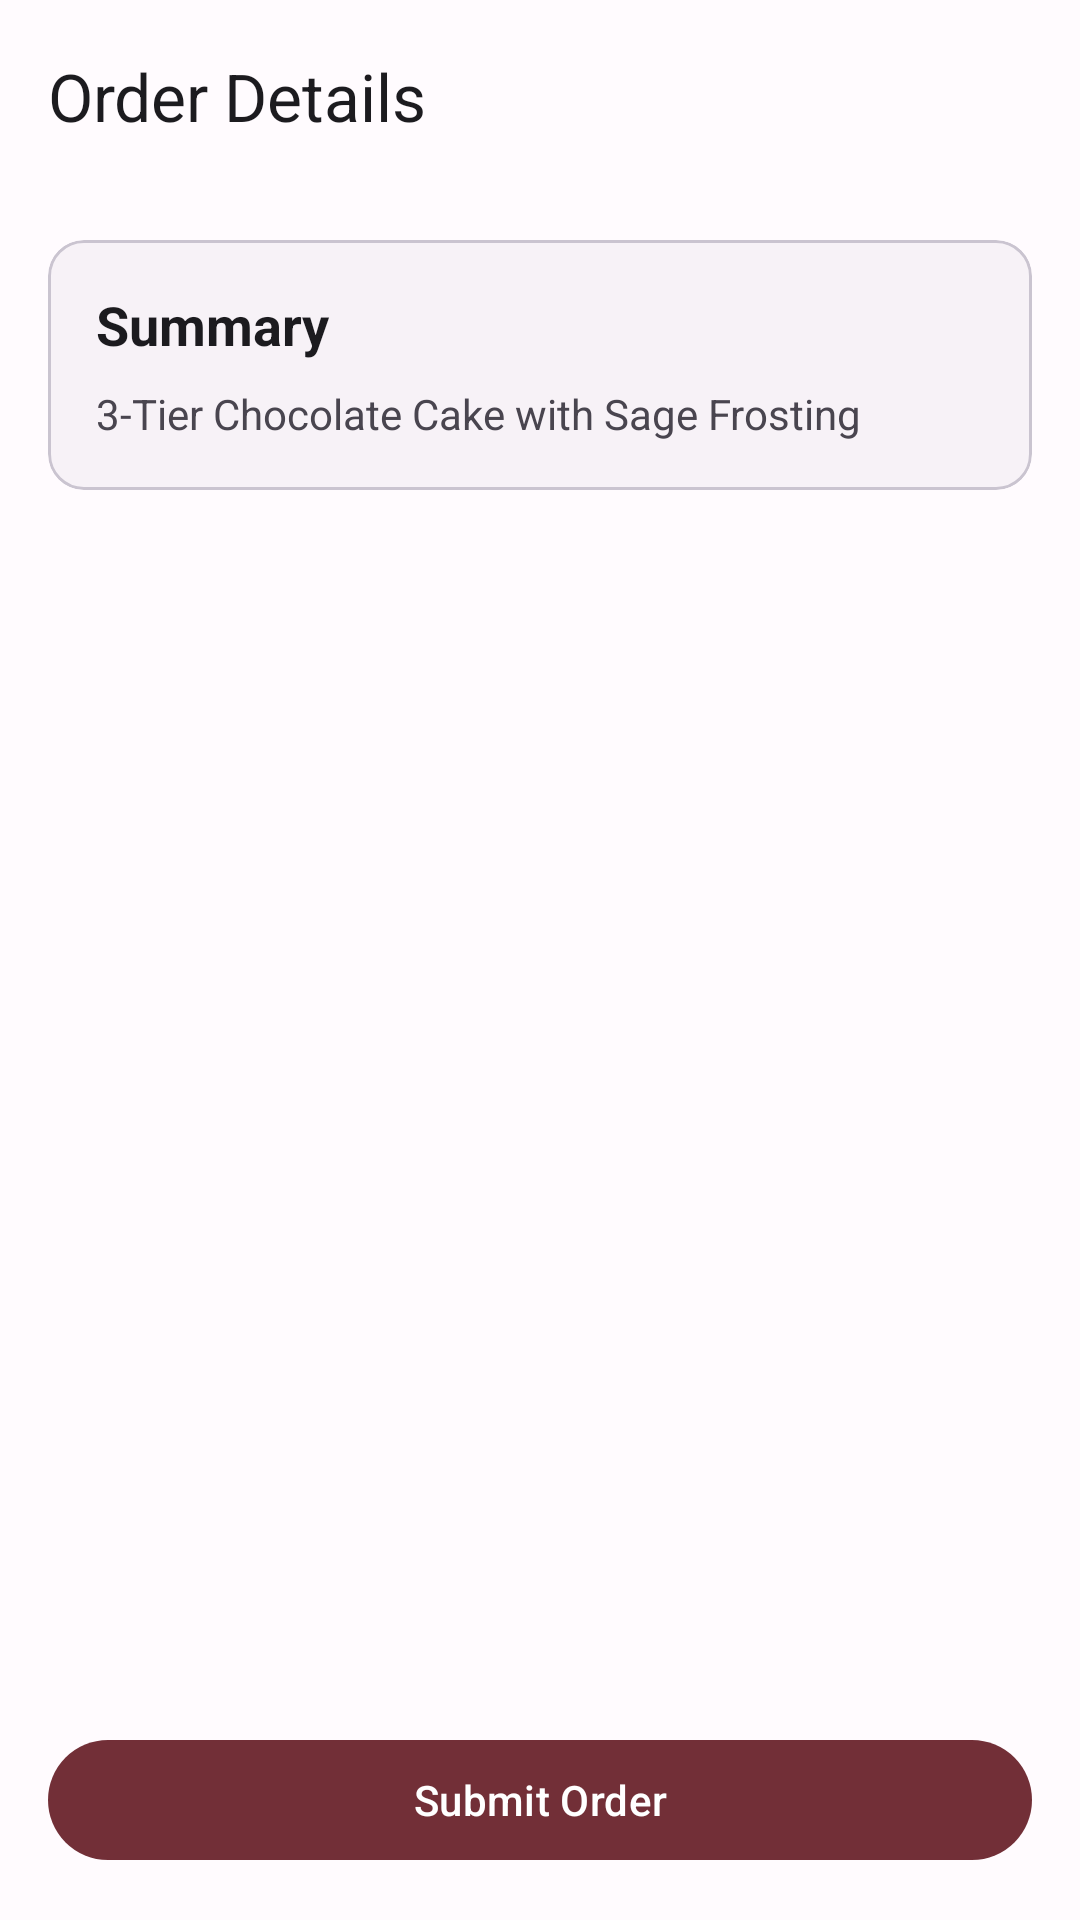

This screen was rendered from an Android layout file. Write that file and the resources it references.
<!-- AndroidManifest.xml: application theme Theme.Thelmapam_project -->
<!-- res/layout/activity_order_details.xml -->
<?xml version="1.0" encoding="utf-8"?>
<androidx.constraintlayout.widget.ConstraintLayout xmlns:android="http://schemas.android.com/apk/res/android"
    xmlns:app="http://schemas.android.com/apk/res-auto"
    android:layout_width="match_parent"
    android:layout_height="match_parent"
    android:background="@color/surface">

    <androidx.appcompat.widget.Toolbar
        android:id="@+id/toolbar"
        android:layout_width="match_parent"
        android:layout_height="?attr/actionBarSize"
        app:title="Order Details"
        app:titleTextColor="@color/on_surface"
        app:layout_constraintTop_toTopOf="parent" />

    <com.google.android.material.card.MaterialCardView
        android:id="@+id/card_summary"
        android:layout_width="match_parent"
        android:layout_height="wrap_content"
        android:layout_margin="16dp"
        app:cardBackgroundColor="@color/surface_container_low"
        app:layout_constraintTop_toBottomOf="@id/toolbar">
        
        <LinearLayout
            android:layout_width="match_parent"
            android:layout_height="wrap_content"
            android:orientation="vertical"
            android:padding="16dp">
            
            <TextView
                android:layout_width="wrap_content"
                android:layout_height="wrap_content"
                android:text="Summary"
                android:textStyle="bold"
                android:textSize="18sp"
                android:textColor="@color/on_surface" />
                
            <TextView
                android:layout_width="wrap_content"
                android:layout_height="wrap_content"
                android:text="3-Tier Chocolate Cake with Sage Frosting"
                android:layout_marginTop="8dp"
                android:textColor="@color/on_surface_variant" />
                
        </LinearLayout>
    </com.google.android.material.card.MaterialCardView>

    <com.google.android.material.button.MaterialButton
        android:id="@+id/btn_submit_order"
        android:layout_width="match_parent"
        android:layout_height="wrap_content"
        android:layout_margin="16dp"
        android:text="Submit Order"
        app:layout_constraintBottom_toBottomOf="parent" />

</androidx.constraintlayout.widget.ConstraintLayout>
<!-- resources referenced by this layout -->
<resources>
  <color name="on_surface">#1C1B1F</color>
  <color name="on_surface_variant">#49454F</color>
  <color name="surface">#FFFBFE</color>
  <color name="surface_container_low">#F7F2F7</color>
  <style name="Theme.Thelmapam_project" parent="Base.Theme.Thelmapam_project" />
  <style name="Base.Theme.Thelmapam_project" parent="Theme.Material3.Light.NoActionBar">
          
          <item name="colorPrimary">@color/primary</item>
          <item name="colorSecondary">@color/secondary</item>
          <item name="android:colorBackground">@color/surface</item>
          <item name="colorSurface">@color/surface</item>
          <item name="colorOnPrimary">@color/on_primary</item>
          <item name="colorOnSecondary">@color/on_secondary</item>
          <item name="colorOnBackground">@color/on_surface</item>
          <item name="colorOnSurface">@color/on_surface</item>
          <item name="colorPrimaryContainer">@color/primary_container</item>
          <item name="colorOnPrimaryContainer">@color/on_primary_container</item>
          <item name="colorError">@color/error</item>
          <item name="colorOnError">@color/on_error</item>
  
          
          <item name="android:statusBarColor">@color/surface</item>
          <item name="android:windowLightStatusBar">true</item>
          <item name="android:navigationBarColor">@color/surface</item>
          <item name="android:windowLightNavigationBar">true</item>
  
          
      </style>
  <color name="primary">#722F37</color>
  <color name="secondary">#D4AF37</color>
  <color name="on_primary">#FFFFFF</color>
  <color name="on_secondary">#2C1B00</color>
  <color name="primary_container">#F8E8E9</color>
  <color name="on_primary_container">#3E001D</color>
  <color name="error">#B3261E</color>
  <color name="on_error">#FFFFFF</color>
</resources>
